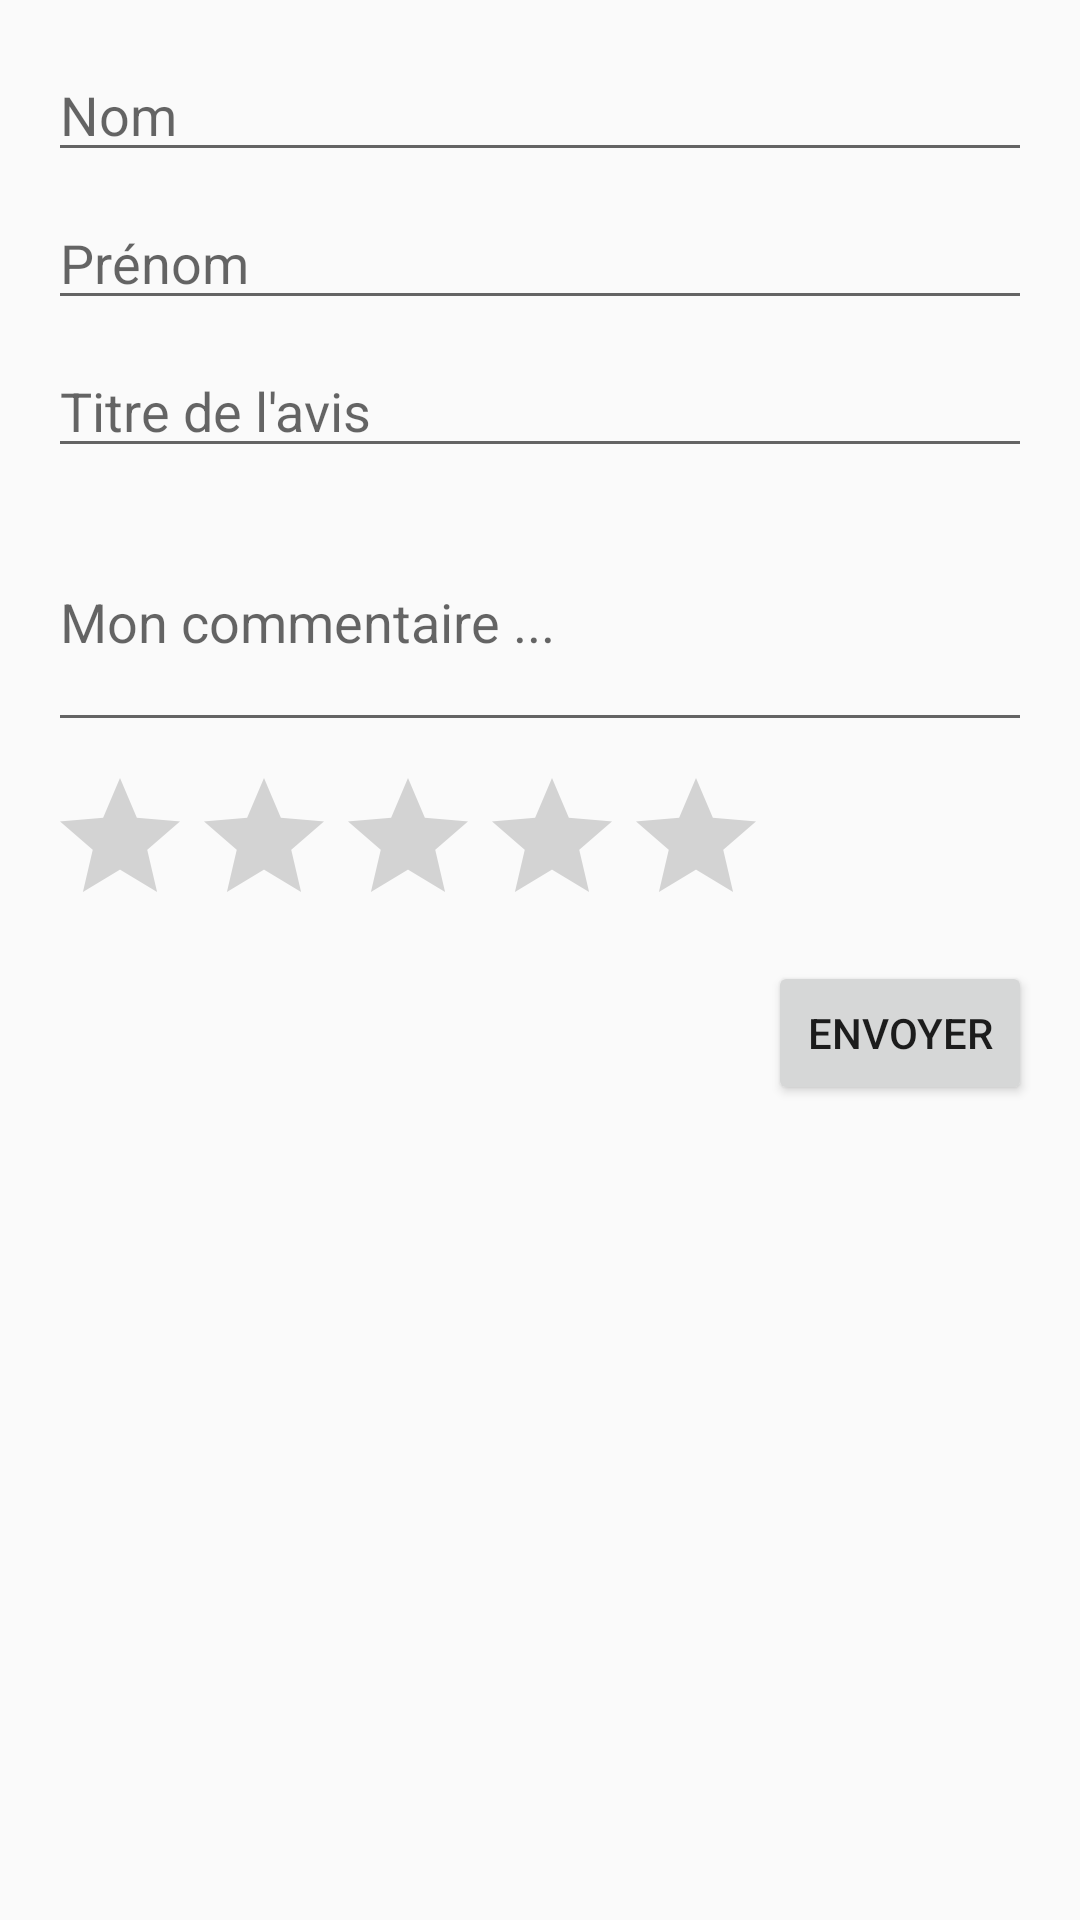

Android layout source for this screen:
<!-- AndroidManifest.xml: application theme AppTheme -->
<!-- res/layout/fragment_add_review_modal.xml -->
<?xml version="1.0" encoding="utf-8"?>
<FrameLayout xmlns:android="http://schemas.android.com/apk/res/android"
    xmlns:tools="http://schemas.android.com/tools"
    android:layout_width="match_parent"
    android:layout_height="match_parent"
    tools:context=".Fragment.AddReviewModalFragment">

    <LinearLayout
        android:layout_width="match_parent"
        android:layout_height="wrap_content"
        android:orientation="vertical"
        android:padding="16dp">

        <EditText
            android:id="@+id/editTextLastName"
            android:layout_width="match_parent"
            android:layout_height="wrap_content"
            android:hint="Nom"
            android:layout_marginBottom="8dp"/>

        <EditText
            android:id="@+id/editTextFirstName"
            android:layout_width="match_parent"
            android:layout_height="wrap_content"
            android:hint="Prénom"
            android:layout_marginBottom="8dp"/>

        <EditText
            android:id="@+id/editTextTitle"
            android:layout_width="match_parent"
            android:layout_height="wrap_content"
            android:hint="Titre de l'avis"
            android:layout_marginBottom="8dp"/>

        <EditText
            android:id="@+id/editTextComment"
            android:layout_width="match_parent"
            android:layout_height="wrap_content"
            android:hint="Mon commentaire ..."
            android:inputType="textMultiLine"
            android:lines="3"
            android:layout_marginBottom="8dp"/>

        <RatingBar
            android:id="@+id/ratingBar"
            android:layout_width="wrap_content"
            android:layout_height="wrap_content"
            android:numStars="5"
            android:rating="0"
            android:stepSize="1"
            android:layout_marginBottom="8dp"/>

        <LinearLayout
            android:layout_width="match_parent"
            android:layout_height="wrap_content"
            android:orientation="horizontal"
            android:gravity="end">

            <Button
                android:id="@+id/buttonSendReview"
                android:layout_width="wrap_content"
                android:layout_height="wrap_content"
                android:text="Envoyer" />

        </LinearLayout>

    </LinearLayout>

</FrameLayout>
<!-- resources referenced by this layout -->
<resources>
  <style name="AppTheme" parent="Theme.AppCompat.Light.NoActionBar">
          <item name="android:statusBarColor">@color/headerBg</item>
      </style>
  <color name="headerBg">#B0B0B0</color>
</resources>
